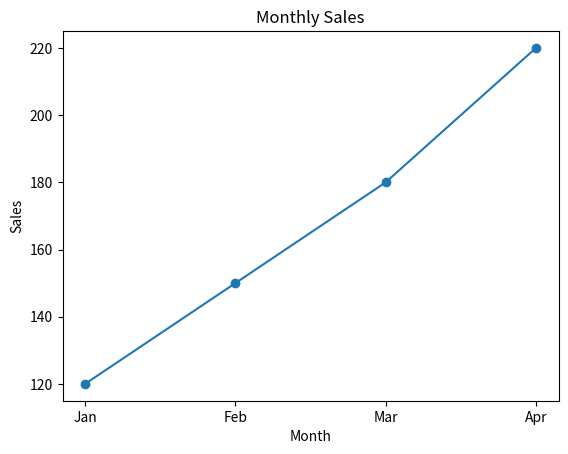

Recreate this plot in Python.
"""
Line Chart lesson

Definition: Line charts show changes over time.
Why: To visualise trends across ordered data (e.g., months).
Real-world Example: Monthly sales over a year.
Installation: `pip install matplotlib`
File: 01_line_chart.py
"""

import matplotlib.pyplot as plt

# Months and sales data
months = ["Jan", "Feb", "Mar", "Apr"]
sales = [120, 150, 180, 220]

# Draw line chart
plt.plot(months, sales, marker='o')
plt.title("Monthly Sales")
plt.xlabel("Month")
plt.ylabel("Sales")

plt.show()

# Expected Output: A line connecting monthly sales points.

# Practice: Add more months and use a dashed line style.
